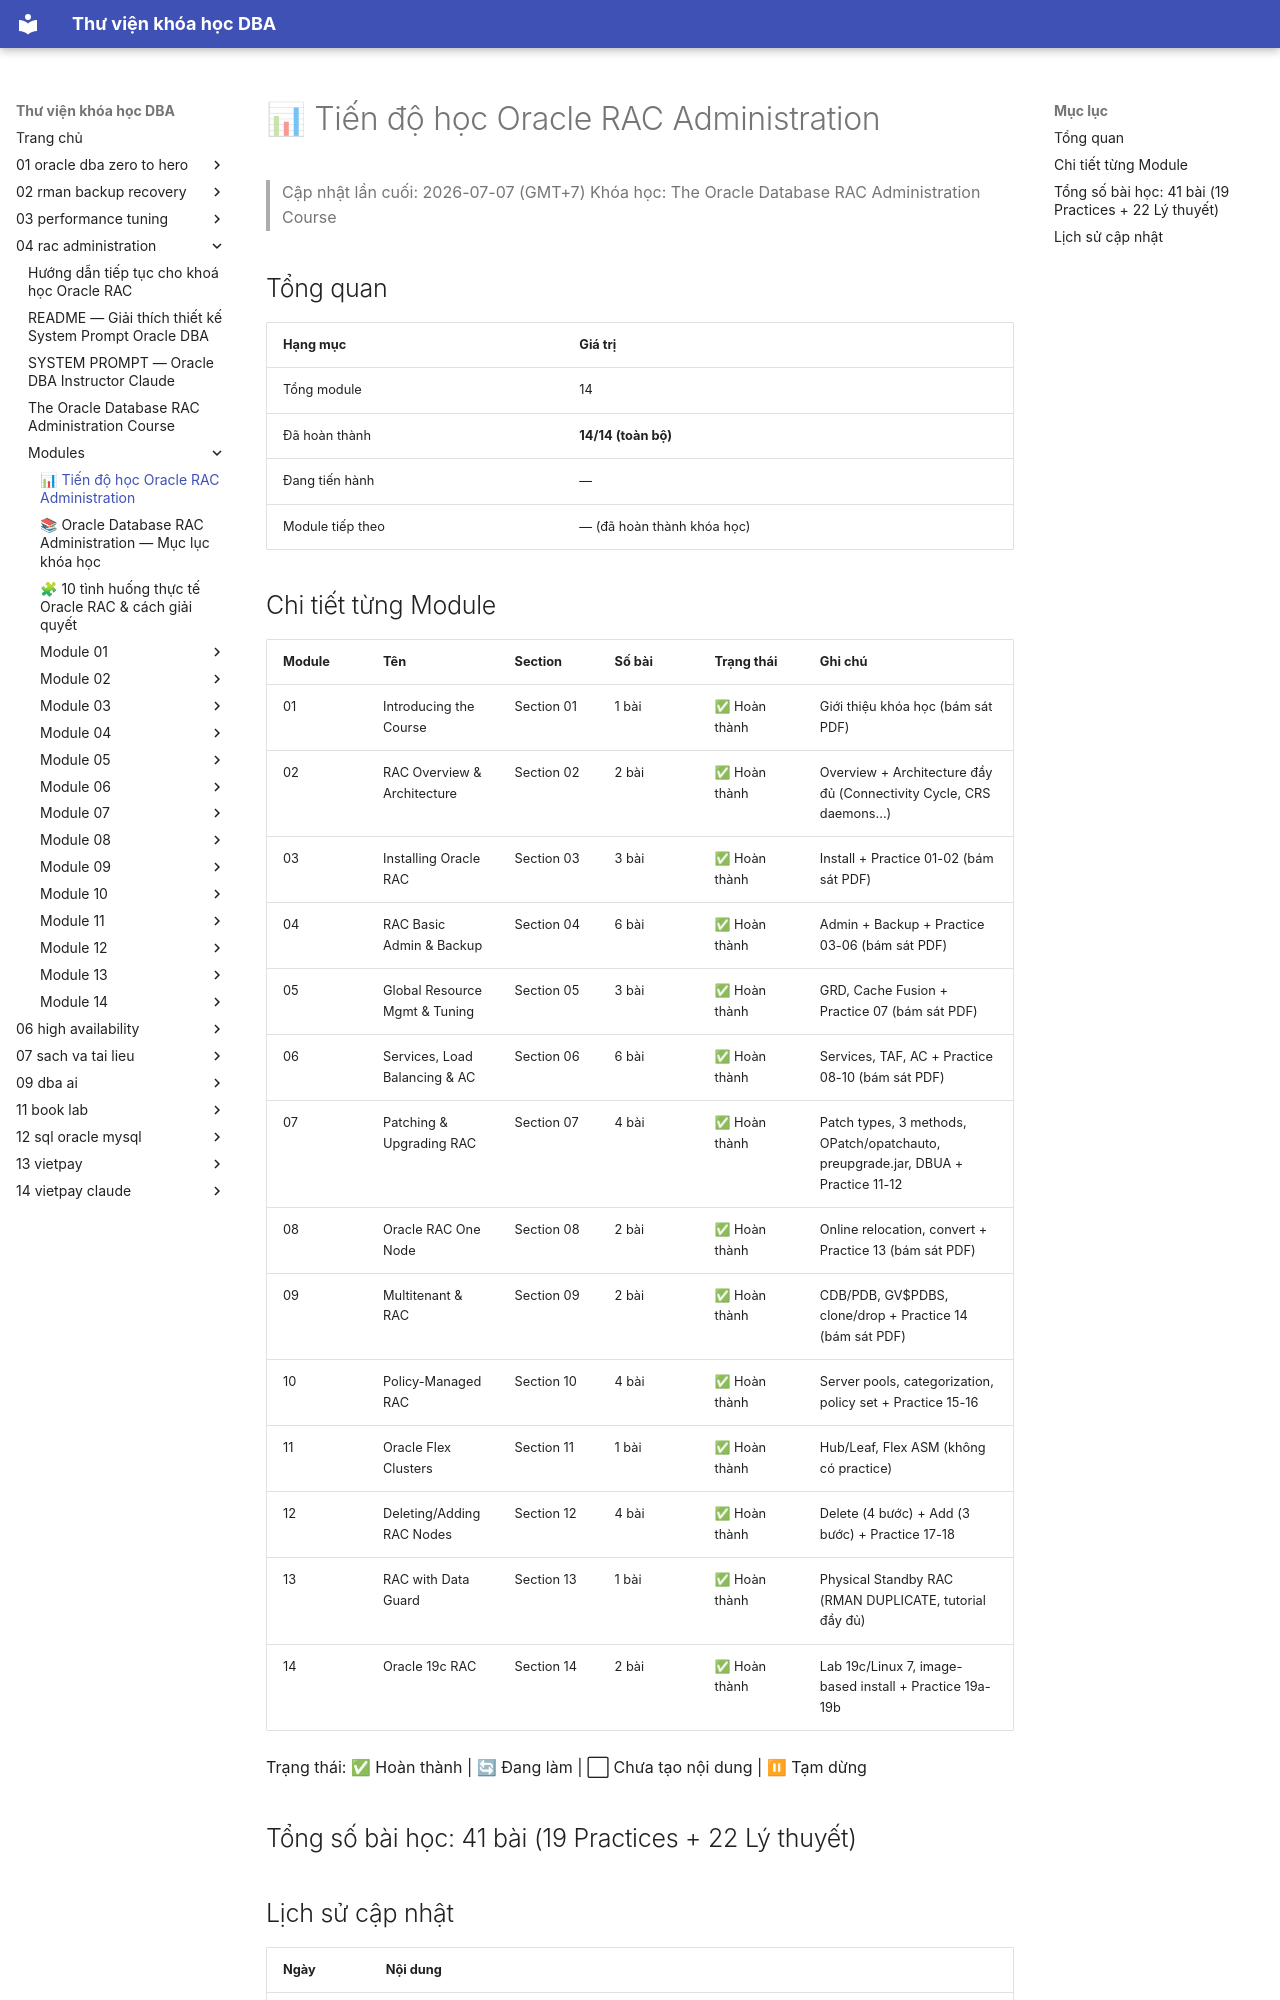

repository: quochuyag/MkDocs_local · page: 04-rac-administration/modules/progress/index.html · generator: mkdocs

---
title: 📊 Tiến độ học Oracle RAC Administration
course: 04-rac-administration
source: The-Oracle-Database-RAC-Administration-Course/modules/progress.md
---

# 📊 Tiến độ học Oracle RAC Administration

> Cập nhật lần cuối: 2026-07-07 (GMT+7)
> Khóa học: The Oracle Database RAC Administration Course

## Tổng quan

| Hạng mục         | Giá trị                    |
| ---------------- | -------------------------- |
| Tổng module      | 14                         |
| Đã hoàn thành    | **14/14 (toàn bộ)**        |
| Đang tiến hành   | —                          |
| Module tiếp theo | — (đã hoàn thành khóa học) |

## Chi tiết từng Module

| Module | Tên                           | Section    | Số bài | Trạng thái   | Ghi chú                                                                          |
| ------ | ----------------------------- | ---------- | ------ | ------------ | -------------------------------------------------------------------------------- |
| 01     | Introducing the Course        | Section 01 | 1 bài  | ✅ Hoàn thành | Giới thiệu khóa học (bám sát PDF)                                                |
| 02     | RAC Overview & Architecture   | Section 02 | 2 bài  | ✅ Hoàn thành | Overview + Architecture đầy đủ (Connectivity Cycle, CRS daemons...)              |
| 03     | Installing Oracle RAC         | Section 03 | 3 bài  | ✅ Hoàn thành | Install + Practice 01-02 (bám sát PDF)                                           |
| 04     | RAC Basic Admin & Backup      | Section 04 | 6 bài  | ✅ Hoàn thành | Admin + Backup + Practice 03-06 (bám sát PDF)                                    |
| 05     | Global Resource Mgmt & Tuning | Section 05 | 3 bài  | ✅ Hoàn thành | GRD, Cache Fusion + Practice 07 (bám sát PDF)                                    |
| 06     | Services, Load Balancing & AC | Section 06 | 6 bài  | ✅ Hoàn thành | Services, TAF, AC + Practice 08-10 (bám sát PDF)                                 |
| 07     | Patching & Upgrading RAC      | Section 07 | 4 bài  | ✅ Hoàn thành | Patch types, 3 methods, OPatch/opatchauto, preupgrade.jar, DBUA + Practice 11-12 |
| 08     | Oracle RAC One Node           | Section 08 | 2 bài  | ✅ Hoàn thành | Online relocation, convert + Practice 13 (bám sát PDF)                           |
| 09     | Multitenant & RAC             | Section 09 | 2 bài  | ✅ Hoàn thành | CDB/PDB, GV$PDBS, clone/drop + Practice 14 (bám sát PDF)                         |
| 10     | Policy-Managed RAC            | Section 10 | 4 bài  | ✅ Hoàn thành | Server pools, categorization, policy set + Practice 15-16                        |
| 11     | Oracle Flex Clusters          | Section 11 | 1 bài  | ✅ Hoàn thành | Hub/Leaf, Flex ASM (không có practice)                                           |
| 12     | Deleting/Adding RAC Nodes     | Section 12 | 4 bài  | ✅ Hoàn thành | Delete (4 bước) + Add (3 bước) + Practice 17-18                                  |
| 13     | RAC with Data Guard           | Section 13 | 1 bài  | ✅ Hoàn thành | Physical Standby RAC (RMAN DUPLICATE, tutorial đầy đủ)                           |
| 14     | Oracle 19c RAC                | Section 14 | 2 bài  | ✅ Hoàn thành | Lab 19c/Linux 7, image-based install + Practice 19a-19b                          |

Trạng thái: ✅ Hoàn thành | 🔄 Đang làm | ⬜ Chưa tạo nội dung | ⏸ Tạm dừng

## Tổng số bài học: 41 bài (19 Practices + 22 Lý thuyết)
